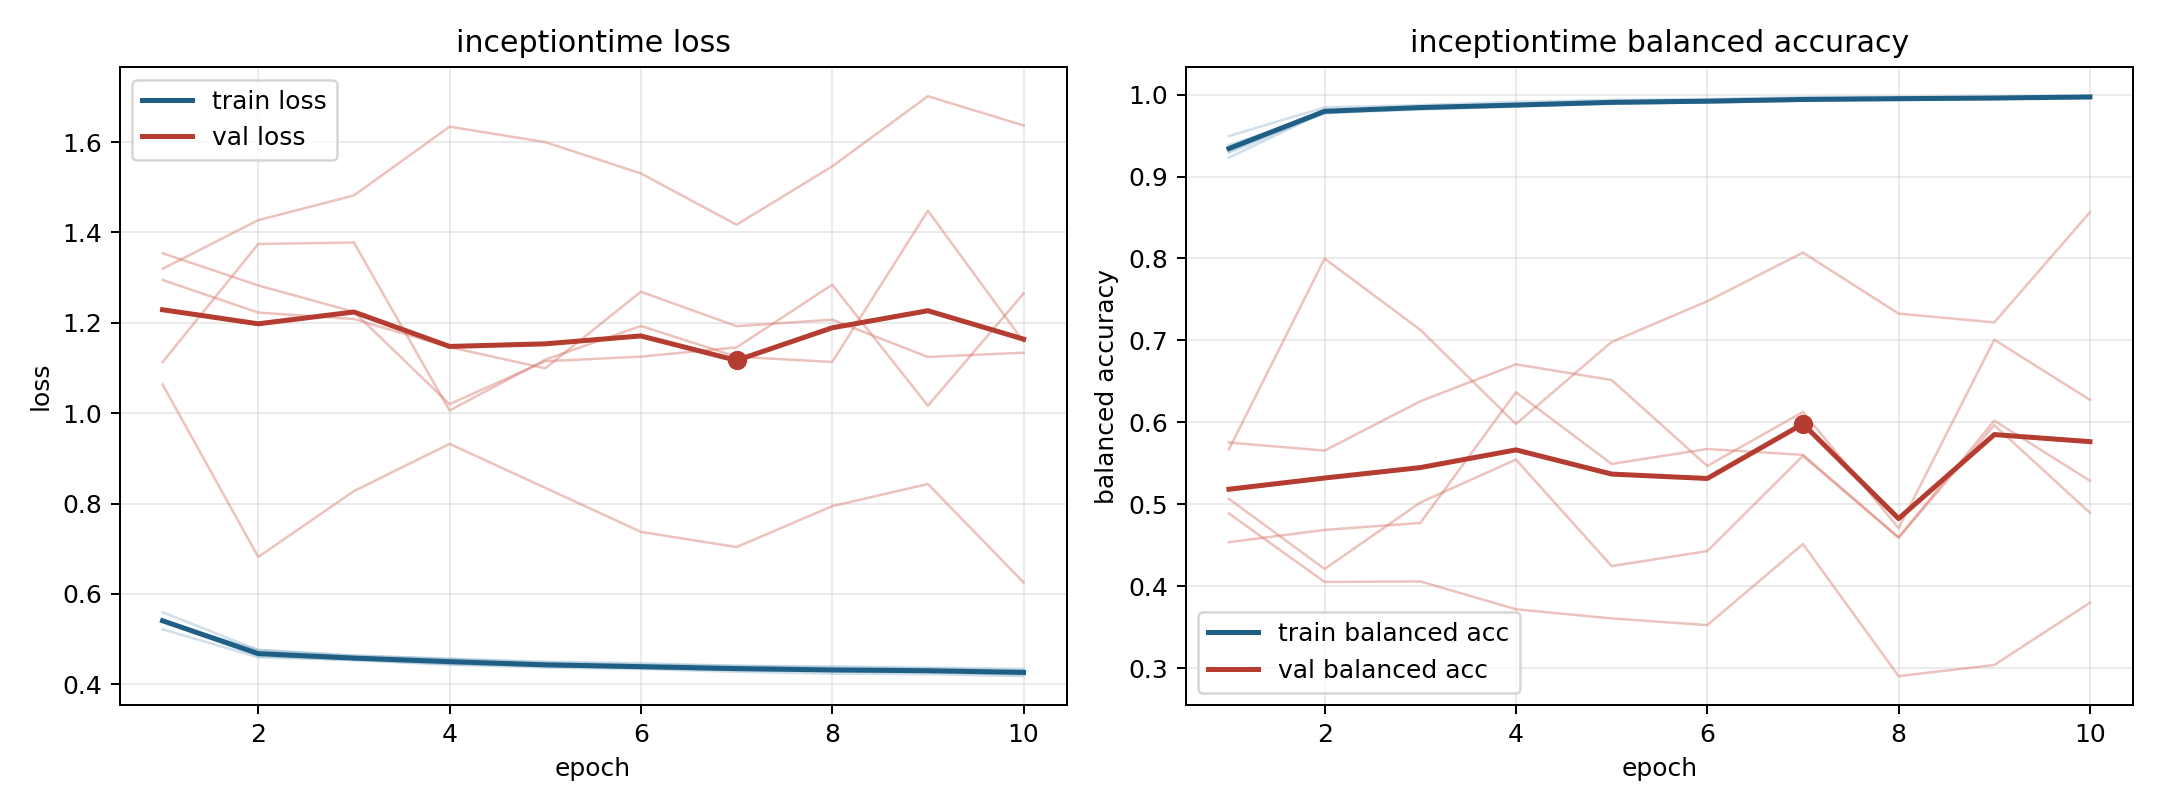

Values plotted in this chart, from the file beside it:
model, fold, epoch, train_loss, train_balanced_accuracy, val_loss, val_balanced_accuracy
inceptiontime, 1, 1, 0.5218, 0.9494, 1.32, 0.4887
inceptiontime, 1, 2, 0.4594, 0.9844, 1.427, 0.4051
inceptiontime, 1, 3, 0.4537, 0.9872, 1.482, 0.4058
inceptiontime, 1, 4, 0.4448, 0.9912, 1.634, 0.3718
inceptiontime, 1, 5, 0.4402, 0.9934, 1.6, 0.3606
inceptiontime, 1, 6, 0.4357, 0.9946, 1.531, 0.3524
inceptiontime, 1, 7, 0.4307, 0.9968, 1.417, 0.4514
inceptiontime, 1, 8, 0.4308, 0.9972, 1.546, 0.2902
inceptiontime, 1, 9, 0.429, 0.9974, 1.702, 0.3037
inceptiontime, 1, 10, 0.426, 0.9981, 1.637, 0.3798
inceptiontime, 2, 1, 0.5426, 0.9288, 1.295, 0.5753
inceptiontime, 2, 2, 0.4656, 0.9778, 1.223, 0.5655
inceptiontime, 2, 3, 0.4559, 0.9817, 1.208, 0.6257
inceptiontime, 2, 4, 0.4492, 0.9854, 1.146, 0.6708
inceptiontime, 2, 5, 0.4398, 0.9891, 1.099, 0.6516
inceptiontime, 2, 6, 0.4356, 0.9904, 1.269, 0.5467
inceptiontime, 2, 7, 0.433, 0.9925, 1.193, 0.6126
inceptiontime, 2, 8, 0.4279, 0.9946, 1.207, 0.4708
inceptiontime, 2, 9, 0.4266, 0.9948, 1.125, 0.7008
inceptiontime, 2, 10, 0.4214, 0.9972, 1.134, 0.6274
inceptiontime, 3, 1, 0.5391, 0.9385, 1.354, 0.4537
inceptiontime, 3, 2, 0.4759, 0.9768, 1.283, 0.4686
inceptiontime, 3, 3, 0.4633, 0.9849, 1.224, 0.4771
inceptiontime, 3, 4, 0.4562, 0.9863, 1.02, 0.6367
inceptiontime, 3, 5, 0.4498, 0.9891, 1.115, 0.5492
inceptiontime, 3, 6, 0.4468, 0.9905, 1.125, 0.5674
inceptiontime, 3, 7, 0.4406, 0.9924, 1.146, 0.5602
inceptiontime, 3, 8, 0.4396, 0.9931, 1.284, 0.4595
inceptiontime, 3, 9, 0.4367, 0.9947, 1.016, 0.602
inceptiontime, 3, 10, 0.434, 0.9954, 1.265, 0.5287
inceptiontime, 4, 1, 0.5594, 0.9232, 1.063, 0.5671
inceptiontime, 4, 2, 0.4757, 0.9788, 0.6818, 0.7998
inceptiontime, 4, 3, 0.4635, 0.9845, 0.8275, 0.713
inceptiontime, 4, 4, 0.4564, 0.9872, 0.9321, 0.5979
inceptiontime, 4, 5, 0.4481, 0.9908, 0.8348, 0.698
inceptiontime, 4, 6, 0.4432, 0.9928, 0.7373, 0.7478
inceptiontime, 4, 7, 0.4409, 0.9948, 0.7036, 0.8072
inceptiontime, 4, 8, 0.4368, 0.995, 0.7942, 0.7327
inceptiontime, 4, 9, 0.4348, 0.9961, 0.8432, 0.7219
inceptiontime, 4, 10, 0.4313, 0.9976, 0.6254, 0.8565
inceptiontime, 5, 1, 0.5396, 0.9309, 1.113, 0.5066
inceptiontime, 5, 2, 0.4624, 0.9807, 1.375, 0.421
inceptiontime, 5, 3, 0.4531, 0.9828, 1.378, 0.5021
inceptiontime, 5, 4, 0.4431, 0.9862, 1.006, 0.5545
inceptiontime, 5, 5, 0.4369, 0.9905, 1.118, 0.4245
inceptiontime, 5, 6, 0.4336, 0.9916, 1.193, 0.4428
inceptiontime, 5, 7, 0.4277, 0.994, 1.125, 0.5591
inceptiontime, 5, 8, 0.4231, 0.9955, 1.113, 0.4591
inceptiontime, 5, 9, 0.4222, 0.996, 1.448, 0.5965
inceptiontime, 5, 10, 0.418, 0.9976, 1.159, 0.4895
